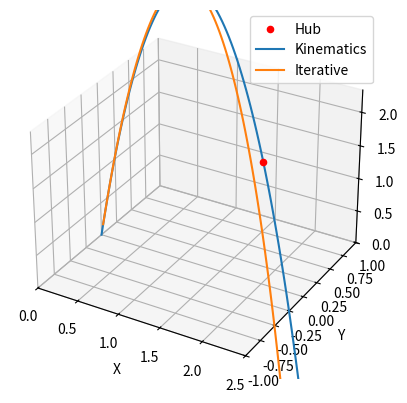

Generate this figure with matplotlib:
import matplotlib.pyplot as plt
import numpy as np

fig, ax = plt.subplots(subplot_kw=dict(projection="3d"))

hubx = 2
hubz = 72 * 2.54 / 100
ax.scatter(hubx, 0, hubz, c="red", label="Hub")

dt = 0.02
t_final = 2
t = np.linspace(0, t_final, round(t_final / dt))
g = 9.81

def deg_to_rad(deg):
    return deg / 180.0 * np.pi

def rad_to_deg(rad):
    return rad / np.pi * 180.0

def polar_velocity_to_components(vel, pitch, yaw):
    vz = vel * np.sin(pitch)
    vxy_hypot = vel * np.cos(pitch)
    vx = vxy_hypot * np.cos(yaw)
    vy = vxy_hypot * np.sin(yaw)

    return vx, vy, vz

def calculate_trajectory_kinematics(vel, hood_angle, robot_heading):
    vx, vy, vz = polar_velocity_to_components(vel, hood_angle, robot_heading)

    return (
        vx * t + vr * t,
        vy * t + vt * t,
        vz * t + -g * t ** 2 / 2
    )

def calculate_trajectory_iterative(vel, hood_angle, robot_heading):
    vx, vy, vz = polar_velocity_to_components(vel, hood_angle, robot_heading)

    x = np.zeros_like(t)
    y = np.zeros_like(t)
    z = np.zeros_like(t)

    for i in range(len(t)):
        # Get last velocity and position
        lvx = vx
        lvy = vy
        lvz = vz

        if i > 0:
            lx = x[i - 1]
            ly = y[i - 1]
            lz = z[i - 1]
        else:
            lx = ly = lz = 0

        # Integrate acceleration
        vx -= 0.1 * vx * dt
        vz += -g * dt

        # Integrate velocity
        x[i] = lx + (lvx + vx) / 2 * dt
        y[i] = ly + (lvy + vy) / 2 * dt
        z[i] = lz + (lvz + vz) / 2 * dt

    return x, y, z

v0 = 9
vr = 0
vt = 0

print(f"v0 = {v0}, vr = {vr}, vt = {vt}")

# First compute stationary shooting velocity
discriminant = v0 ** 4 - g * (g * hubx ** 2 + 2 * hubz * v0 ** 2)
if discriminant < 0:
    print("\tDiscriminant is negative")
    exit(1)
phi_1 = np.atan((v0 ** 2 + np.sqrt(discriminant)) / (g * hubx))
phi_2 = np.atan((v0 ** 2 - np.sqrt(discriminant)) / (g * hubx))

def is_valid_phi(phi):
    return deg_to_rad(15) < phi < deg_to_rad(90)

if is_valid_phi(phi_1) and (phi_1 > phi_2 or not is_valid_phi(phi_2)):
    hood_angle = phi_1
elif is_valid_phi(phi_2):
    hood_angle = phi_2
else:
    print("\tNo phi found")
    exit(1)

print(f"\tphi_1 = {rad_to_deg(phi_1)}, phi_2 = {rad_to_deg(phi_2)}, hood_angle = {rad_to_deg(hood_angle)}")

vx = v0 * np.cos(hood_angle)
vy = 0
vz = v0 * np.sin(hood_angle)

# Now subtract robot velocity from stationary shooting velocity
vx -= vr
vy -= vt

# Now calculate hood_angle, robot_heading, and shooting magnitude from 3d shooting vector
v = np.sqrt(vx ** 2 + vy ** 2 + vz ** 2)
hood_angle = np.asin(vz / v)
robot_heading = np.atan2(vy, vx)
print(
    f"\tafter compensate: v = {v}, hood_angle = {rad_to_deg(hood_angle)}, robot_heading = {rad_to_deg(robot_heading)}")

ax.plot(*calculate_trajectory_kinematics(v, hood_angle, robot_heading), label="Kinematics")
ax.plot(*calculate_trajectory_iterative(v, hood_angle, robot_heading), label="Iterative")

ax.set(xlim=[0, hubx + 0.5], ylim=[-1, 1], zlim=[0, hubz + 0.5], xlabel="X", ylabel="Y", zlabel="Z")
ax.legend()

plt.show()
